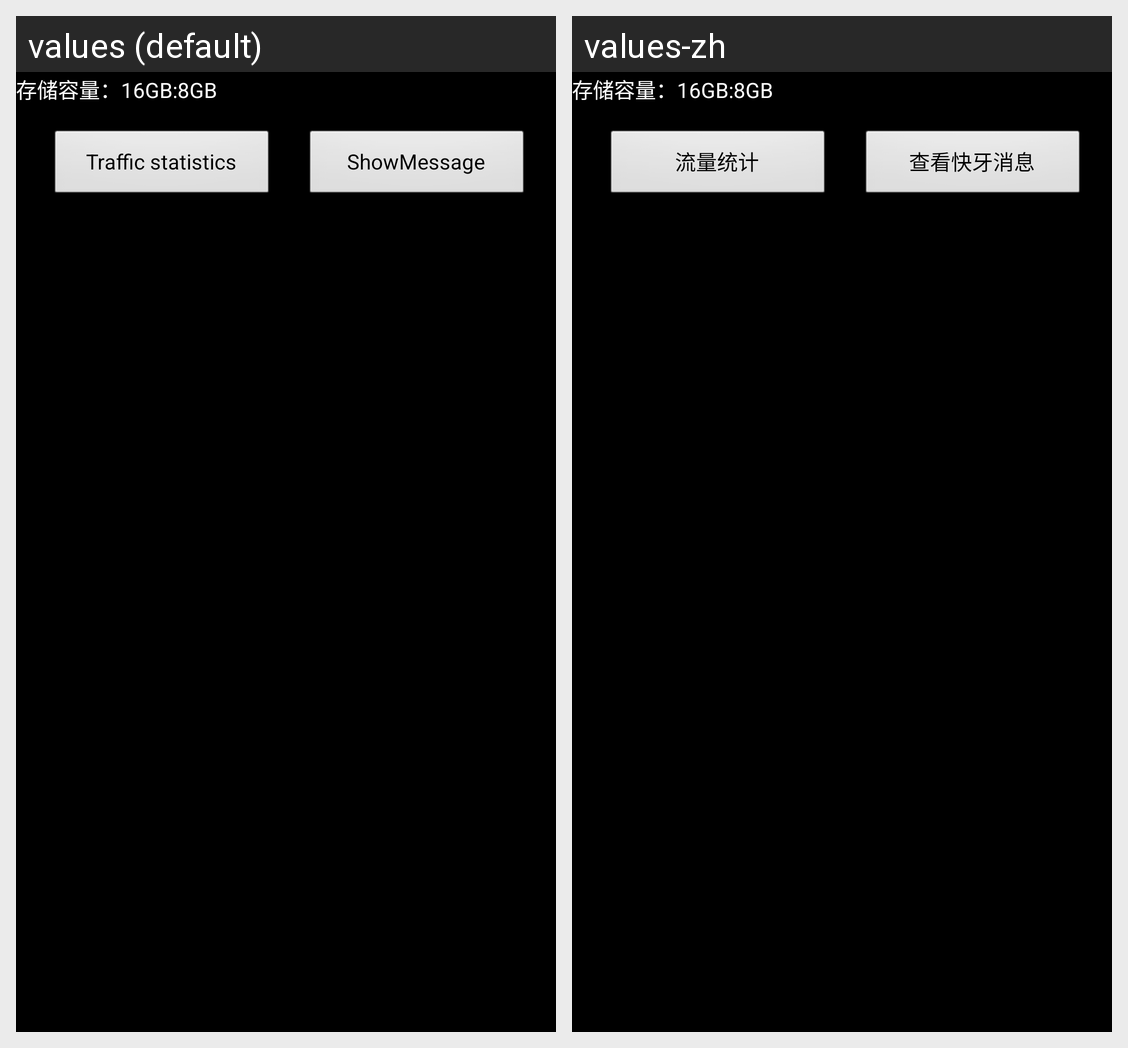

Translations of the strings shown on this Android screen, per locale in the grid:
Android screen res/layout/history_list_header.xml rendered under 2 locales, left to right: values (default), values-zh. Device: Nexus 5 (rendered at 1080×1920; each locale shown at half size, 540×960, under a caption strip naming it); theme android:Theme.Black.NoTitleBar.
Strings drawn on this screen, with the default value and each locale's value (text and hints the layout hard-codes, and strings that could not be matched under every locale, appear in the picture but are not listed):

dm_traffic_statistics
  values: Traffic statistics
  values-zh: 流量统计

show_lanshare_msg
  values: ShowMessage
  values-zh: 查看快牙消息
